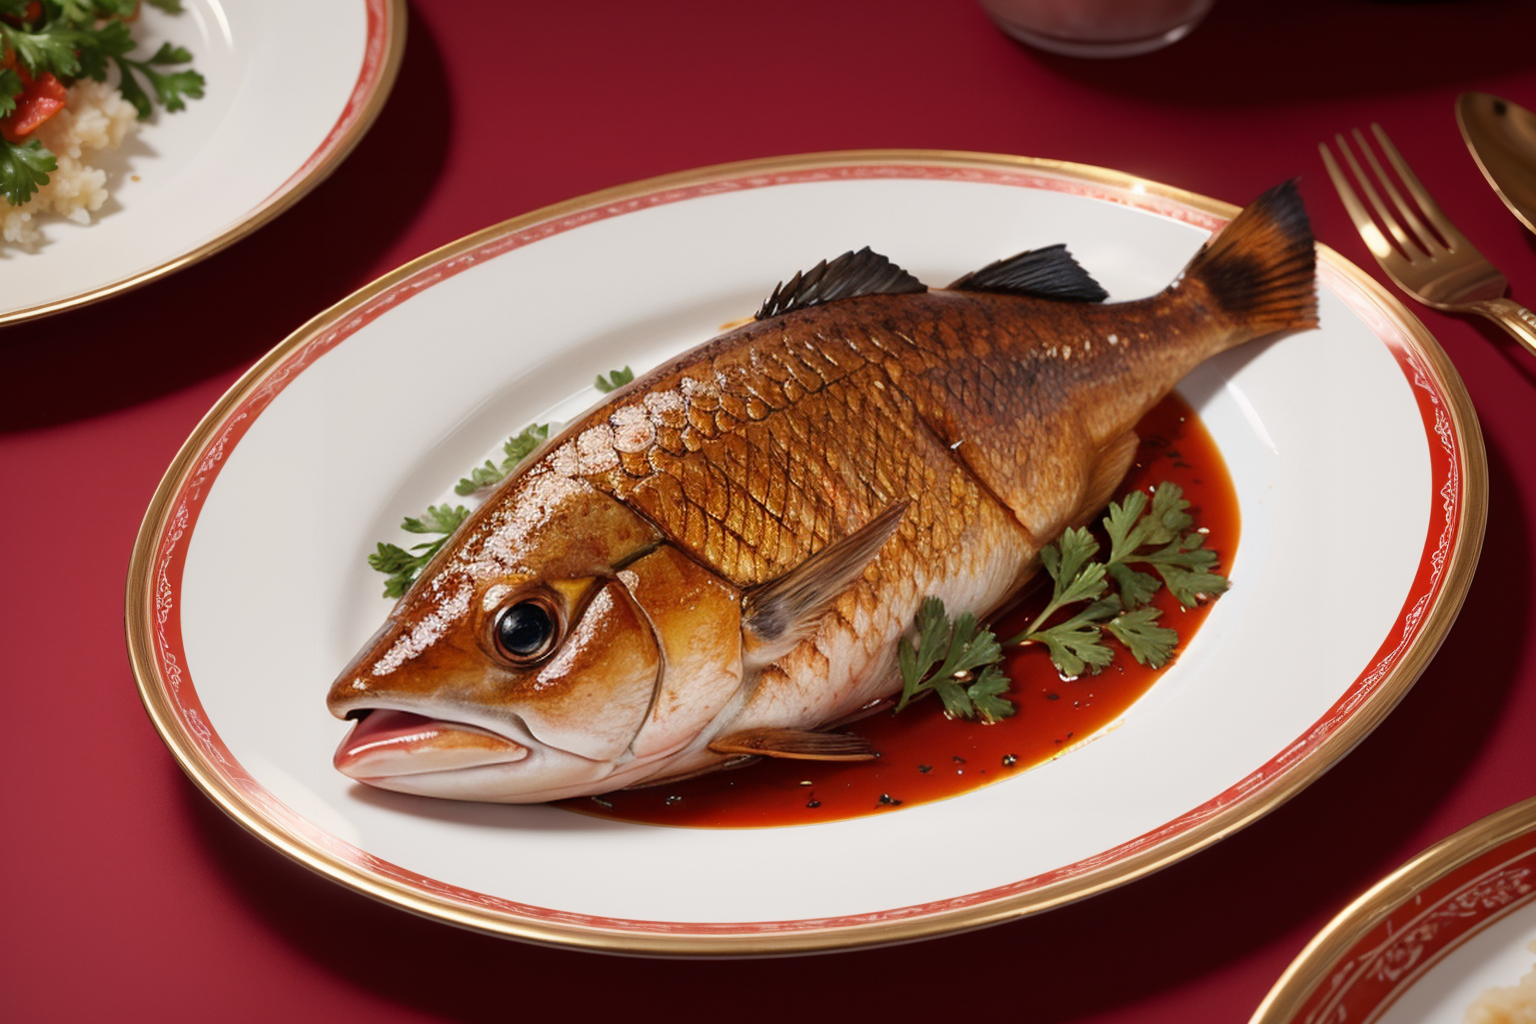
Generation parameters embedded in this image by AUTOMATIC1111 Stable Diffusion web UI or a fork of it (Forge, ...) (PNG 'parameters' text chunk):
(Masterpiece: 1.2), (Best Quality), (Super Detailed), (8k, 4k, Complex), (Highly Detailed: 1.2) (Detailed Background), Food Style, Realistic image of vermillion snapper in a beautiful elegant plate with clean background, view from top, Solid Background, Blur, Bokeh Depth of Field, Food Focus,
Negative prompt: (low quality:1.4), (worst quality:1.4), (monochrome:1.1),(bad_prompt_version2:0.8), (bad-hands-5:1.1), lowres,(Bored pose), static pose, busty bad hands, lowers, long body, disfigured, ugly, cross eyed, squinting, grain, Deformed, blurry, bad anatomy, poorly drawn face, mutation, mutated, extra limb, ugly, poorly drawn hands, missing limb, floating limbs, disconnected limbs, malformed hands, blur, out of focus, long neck, disgusting, poorly drawn, mutilated, ((text)), ((centered shot)), ((symetric pose)), ((symetric)), multiple views, multiple panels, blurry, multiple panels, blurry, watermark, letterbox, text, easynegative,
Steps: 40, Sampler: DPM++ SDE Karras, CFG scale: 7, Seed: 452107786, Size: 768x512, Model hash: 07919b495d, Model: picxReal_10, Denoising strength: 0.5, ADetailer model: yolov8x-worldv2.pt, ADetailer model classes: food, ADetailer prompt: "(Masterpiece: 1.2), (Best Quality), (Super Detailed), (8k, 4k, Complex), (Highly Detailed: 1.2) (Detailed Background), Food Style, Realistic image", ADetailer negative prompt: "(low quality:1.4), (worst quality:1.4), (monochrome:1.1),(bad_prompt_version2:0.8), (bad-hands-5:1.1), lowres,(Bored pose), static pose, busty bad hands, lowers, long body, disfigured, ugly, cross eyed, squinting, grain, Deformed, blurry, bad anatomy, poorly drawn face, mutation, mutated, extra limb, ugly, poorly drawn hands, missing limb, floating limbs, disconnected limbs, malformed hands, blur, out of focus, long neck, disgusting, poorly drawn, mutilated, ((text)), ((centered shot)), ((symetric pose)), ((symetric)), multiple views, multiple panels, blurry, multiple panels, blurry, watermark, letterbox, text, easynegative,", ADetailer confidence: 0.3, ADetailer dilate erode: 4, ADetailer mask blur: 4, ADetailer denoising strength: 0.4, ADetailer inpaint only masked: True, ADetailer inpaint padding: 32, ADetailer version: 24.3.3, Hires upscale: 2, Hires steps: 15, Hires upscaler: R-ESRGAN 4x+, TI hashes: "bad-hands-5: aa7651be154c, easynegative: c74b4e810b03", Version: v1.6.0-2-g4afaaf8a